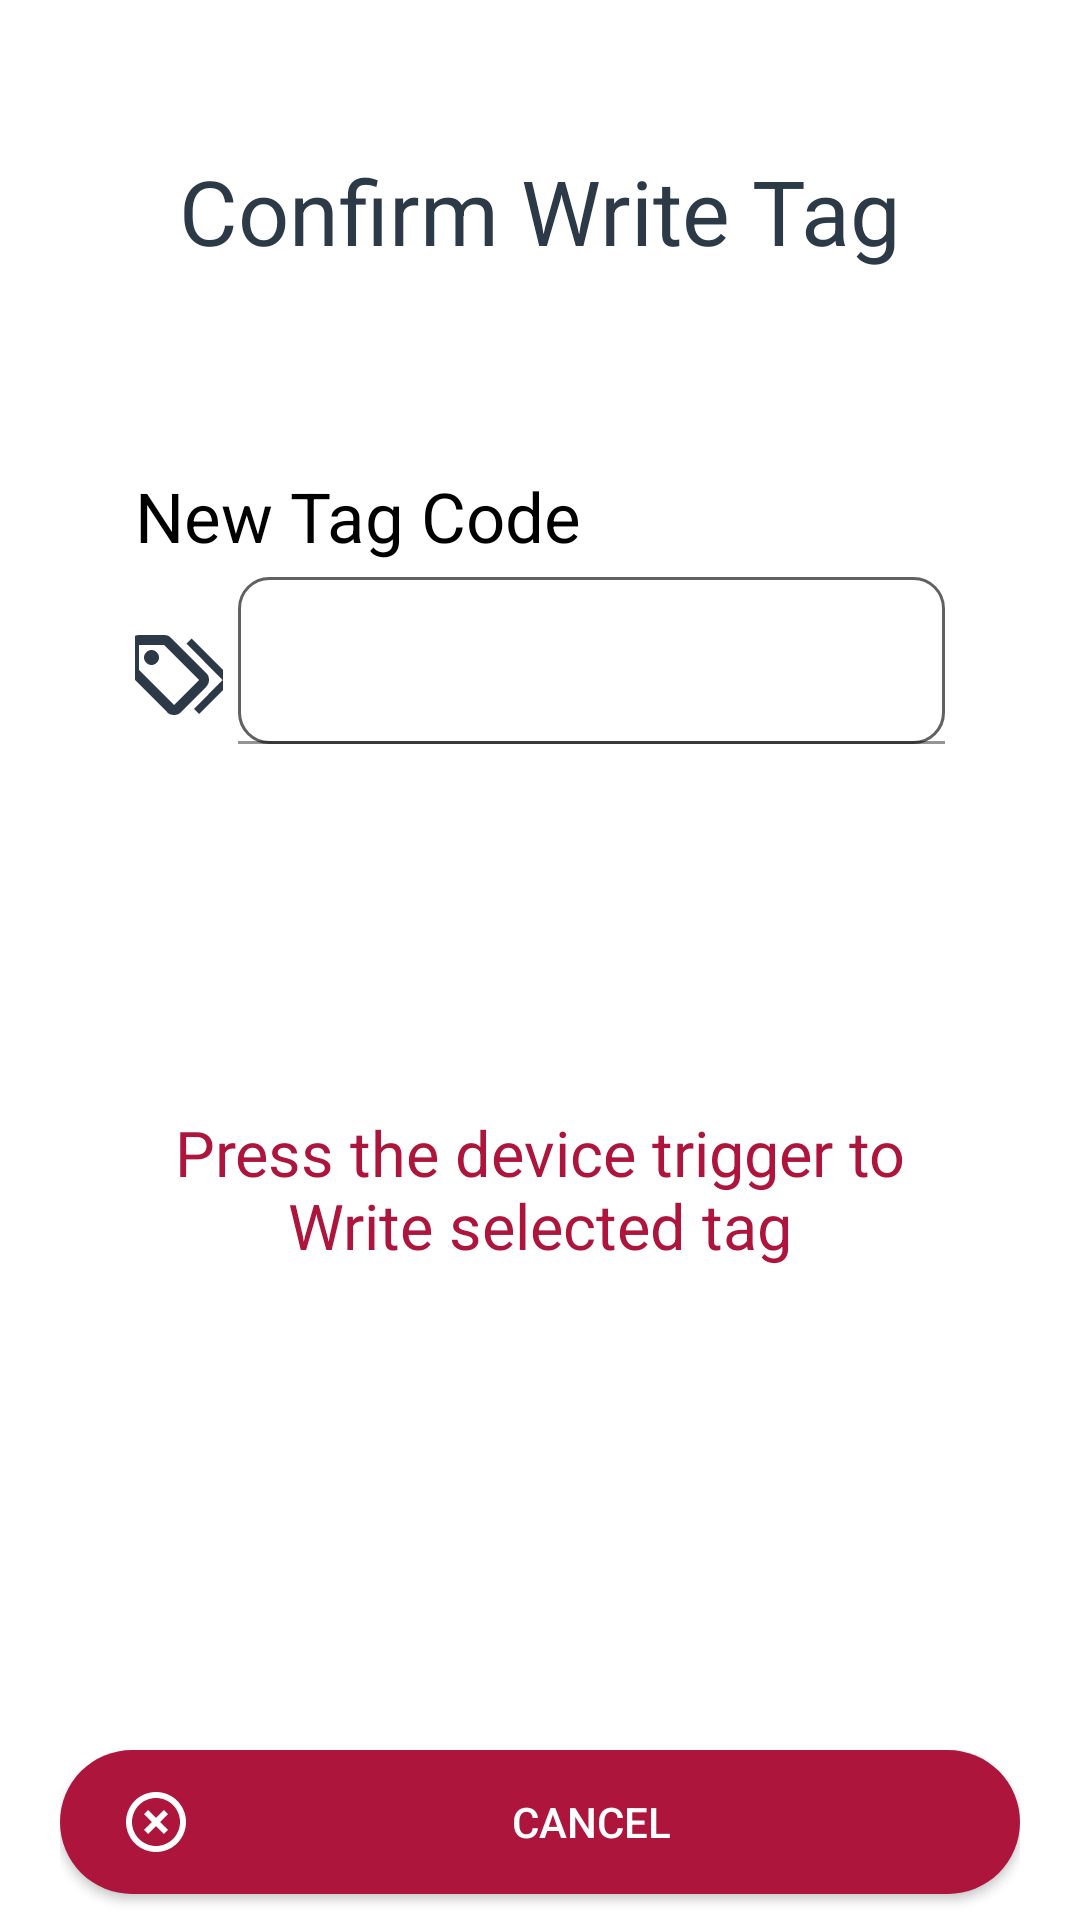

Here is an Android app screen rendered from its layout file. Give the layout XML and the strings, colors and styles it references.
<!-- AndroidManifest.xml: application theme Theme.Rfid_raw_material -->
<!-- res/layout/fragment_confirm_write_tag.xml -->
<?xml version="1.0" encoding="utf-8"?>
<LinearLayout xmlns:android="http://schemas.android.com/apk/res/android"
    xmlns:tools="http://schemas.android.com/tools"
    android:layout_width="match_parent"
    android:layout_height="match_parent"
    tools:context=".ui.write.ConfirmWriteTagFragment"
    android:orientation="vertical"
    android:layout_weight="100">
    <RelativeLayout
        android:layout_width="match_parent"
        android:layout_height="0dp"
        android:layout_weight="20"
        android:paddingLeft="20dp"
        android:paddingTop="50dp"
        android:paddingRight="20dp">
        <com.google.android.material.textview.MaterialTextView
            android:layout_width="match_parent"
            android:layout_height="match_parent"
            android:layout_marginLeft="25dp"
            android:layout_marginRight="25dp"
            android:gravity="center_horizontal"
            android:text="Confirm Write Tag"
            android:textColor="@color/navy"
            android:textSize="30dp"></com.google.android.material.textview.MaterialTextView>

    </RelativeLayout>
    <LinearLayout
        android:layout_width="match_parent"
        android:layout_height="0dp"
        android:layout_weight="40"
         android:paddingLeft="20dp"
        android:paddingTop="50dp"
        android:orientation="vertical"
        android:paddingRight="20dp">
        <com.google.android.material.textview.MaterialTextView
            android:layout_width="match_parent"
            android:layout_height="wrap_content"
            android:layout_marginLeft="25dp"
            android:layout_marginRight="25dp"
            android:textSize="23sp"
            android:text="New Tag Code"
             android:textColor="@color/black">
        </com.google.android.material.textview.MaterialTextView>

        <LinearLayout
            android:layout_width="match_parent"
            android:layout_height="wrap_content"
            android:orientation="horizontal"
            android:paddingLeft="25dp">

            <LinearLayout
                android:layout_width="0dp"
                android:layout_height="match_parent"
                android:layout_weight="1"
                android:gravity="center_vertical|center_horizontal">
                <TextView
                    android:layout_width="40dp"
                    android:layout_height="40dp"
                    android:background="@drawable/ic_tag"
                    android:backgroundTint="@color/navy"
                    android:gravity="center_horizontal|center_vertical"></TextView>
            </LinearLayout>

            <com.google.android.material.textfield.TextInputLayout
                android:layout_width="0dp"
                android:layout_height="wrap_content"
                android:layout_weight="9"
                android:layout_marginBottom="15dp">
                <com.google.android.material.textfield.TextInputEditText
                    android:id="@+id/edtTagEPC"
                    android:layout_width="match_parent"
                    android:layout_height="wrap_content"
                    android:layout_marginLeft="5dp"
                    android:layout_marginRight="25dp"
                    android:layout_marginTop="5dp"
                    android:inputType="textUri"
                    android:text=""
                    android:background="@drawable/bg_custom_entry"/>
            </com.google.android.material.textfield.TextInputLayout>

        </LinearLayout>

    </LinearLayout>
    <LinearLayout
        android:layout_width="match_parent"
        android:layout_height="0dp"
        android:layout_weight="40"
        android:paddingLeft="20dp"
        android:paddingTop="50dp"
        android:orientation="vertical"
        android:paddingRight="20dp">
    <com.google.android.material.textview.MaterialTextView
        android:layout_width="match_parent"
        android:layout_height="wrap_content"
        android:layout_marginLeft="25dp"
        android:layout_marginRight="25dp"
        android:textSize="21sp"
        android:text="Press the device trigger to Write selected tag"
        android:textColor="@color/red_ckp"
        android:gravity="center">
    </com.google.android.material.textview.MaterialTextView>
    </LinearLayout>
    <LinearLayout
        android:layout_width="match_parent"
        android:layout_height="0dp"
        android:layout_weight="20"
        android:orientation="vertical"
        android:paddingLeft="20dp"
        android:paddingTop="50dp"
        android:paddingRight="20dp">
        <android.widget.Button
            android:id="@+id/btnCancel"
            android:layout_width="match_parent"
            android:layout_height="wrap_content"
            android:layout_gravity="center_vertical|center_horizontal"
            android:background="@drawable/button_icon_large"
            android:drawableStart="@drawable/ic_cancel"
            android:drawableTint="@color/white"
            android:paddingLeft="20dp"
            android:paddingRight="10dp"
            android:text="Cancel"
            android:textColor="@color/white"></android.widget.Button>

    </LinearLayout>

</LinearLayout>
<!-- resources referenced by this layout -->
<resources>
  <color name="black">#FF000000</color>
  <color name="navy">#2C3947</color>
  <color name="red_ckp">#AE153C</color>
  <color name="white">#FFFFFFFF</color>
  <!-- drawable bg_custom_entry (drawable) -->
  <?xml version="1.0" encoding="utf-8"?>
  <selector xmlns:android="http://schemas.android.com/apk/res/android">
      <item>
          <shape android:shape="rectangle">
              <solid android:color="@color/white"></solid>
              <corners android:radius="10dp"></corners>
              <stroke android:width="1dp" android:color="@color/gray_border"></stroke>
  
          </shape>
      </item>
  </selector>
  <!-- drawable button_icon_large (drawable) -->
  <?xml version="1.0" encoding="utf-8"?>
  <selector xmlns:android="http://schemas.android.com/apk/res/android">
      <item android:state_pressed="false">
          <shape android:shape="rectangle">
              <solid android:color="@color/red_ckp"></solid>
              <corners android:radius="40dp"></corners>
          </shape>
      </item>
  
      <item android:state_pressed="true">
          <shape android:shape="rectangle">
              <solid android:color="@color/red_ckp_700"></solid>
              <corners android:radius="40dp"></corners>
          </shape>
      </item>
  </selector>
  <!-- drawable ic_cancel (drawable) -->
  <vector xmlns:android="http://schemas.android.com/apk/res/android"
      android:width="24dp"
      android:height="24dp"
      android:viewportWidth="24"
      android:viewportHeight="24">
      <path
          android:fillColor="#fff"
          android:pathData="M12,20C7.59,20 4,16.41 4,12C4,7.59 7.59,4 12,4C16.41,4 20,7.59 20,12C20,16.41 16.41,20 12,20M12,2C6.47,2 2,6.47 2,12C2,17.53 6.47,22 12,22C17.53,22 22,17.53 22,12C22,6.47 17.53,2 12,2M14.59,8L12,10.59L9.41,8L8,9.41L10.59,12L8,14.59L9.41,16L12,13.41L14.59,16L16,14.59L13.41,12L16,9.41L14.59,8Z" />
  </vector>
  <!-- drawable ic_tag (drawable) -->
  <vector xmlns:android="http://schemas.android.com/apk/res/android"
      android:width="24dp"
      android:height="24dp"
      android:viewportWidth="24"
      android:viewportHeight="24">
      <path
          android:fillColor="#000000"
          android:pathData="M6.5 10C7.3 10 8 9.3 8 8.5S7.3 7 6.5 7 5 7.7 5 8.5 5.7 10 6.5 10M9 6L16 13L11 18L4 11V6H9M9 4H4C2.9 4 2 4.9 2 6V11C2 11.6 2.2 12.1 2.6 12.4L9.6 19.4C9.9 19.8 10.4 20 11 20S12.1 19.8 12.4 19.4L17.4 14.4C17.8 14 18 13.5 18 13C18 12.4 17.8 11.9 17.4 11.6L10.4 4.6C10.1 4.2 9.6 4 9 4M13.5 5.7L14.5 4.7L21.4 11.6C21.8 12 22 12.5 22 13S21.8 14.1 21.4 14.4L16 19.8L15 18.8L20.7 13L13.5 5.7Z" />
  </vector>
  <style name="Theme.Rfid_raw_material" parent="Theme.MaterialComponents.DayNight.DarkActionBar">
          
          <item name="colorPrimary">@color/navy</item>
          <item name="colorPrimaryVariant">@color/navy</item>
          <item name="colorOnPrimary">@color/navy</item>
          
          <item name="colorSecondary">@color/teal_200</item>
          <item name="colorSecondaryVariant">@color/teal_700</item>
          <item name="colorOnSecondary">@color/black</item>
  
          <item name="android:textColorPrimary">@color/black</item>
          <item name="android:textColorSecondary">@color/navy</item>
          <item name="android:textColor">@color/black</item>
          <item name="android:textColorHint">@color/gray</item>
  
          
          <item name="android:statusBarColor" tools:targetApi="l">?attr/colorPrimaryVariant</item>
          
  
      </style>
  <color name="gray_border">#616161</color>
  <color name="red_ckp_700">#C65B76</color>
  <color name="teal_200">#FF03DAC5</color>
  <color name="teal_700">#FF018786</color>
  <color name="gray">#C2C2C2</color>
</resources>
